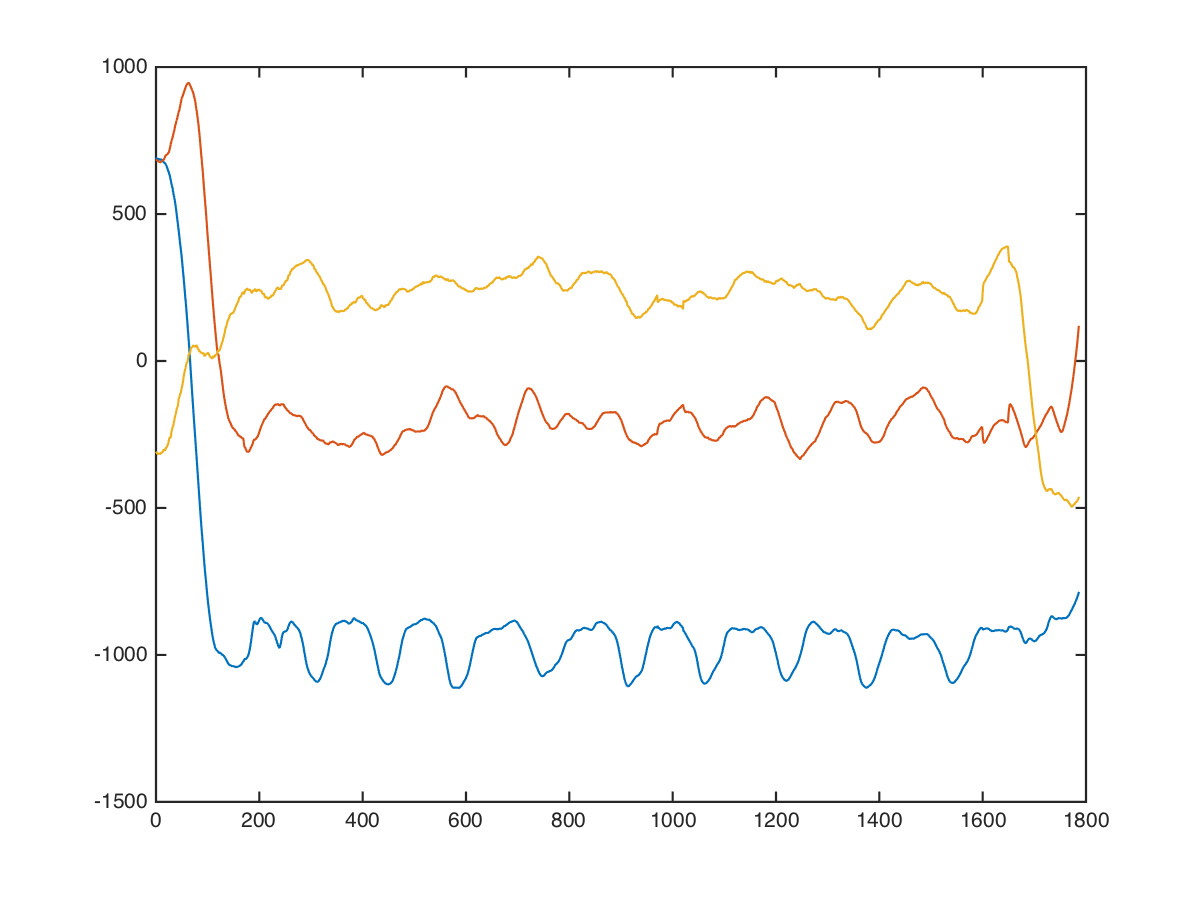

The data file committed next to this chart (first rows):
chest, dumbbell-chest-press, 0, 25, 10, 760, 744, -216
chest, dumbbell-chest-press, 0, 25, 10, 737, 744, -247
chest, dumbbell-chest-press, 0, 25, 10, 690, 691, -286
chest, dumbbell-chest-press, 0, 25, 10, 703, 770, -318
chest, dumbbell-chest-press, 0, 25, 10, 689, 761, -298
chest, dumbbell-chest-press, 0, 25, 10, 667, 717, -217
chest, dumbbell-chest-press, 0, 25, 10, 678, 705, -236
chest, dumbbell-chest-press, 0, 25, 10, 666, 745, -288
chest, dumbbell-chest-press, 0, 25, 10, 631, 739, -289
chest, dumbbell-chest-press, 0, 25, 10, 624, 697, -366
chest, dumbbell-chest-press, 0, 25, 10, 675, 732, -232
chest, dumbbell-chest-press, 0, 25, 10, 657, 756, -347
chest, dumbbell-chest-press, 0, 25, 10, 630, 754, -464
chest, dumbbell-chest-press, 0, 25, 10, 653, 746, -535
chest, dumbbell-chest-press, 0, 25, 10, 721, 744, -300
chest, dumbbell-chest-press, 0, 25, 10, 672, 705, -94
chest, dumbbell-chest-press, 0, 25, 10, 635, 612, -264
chest, dumbbell-chest-press, 0, 25, 10, 643, 634, -505
chest, dumbbell-chest-press, 0, 25, 10, 663, 710, -362
chest, dumbbell-chest-press, 0, 25, 10, 677, 741, -196
chest, dumbbell-chest-press, 0, 25, 10, 704, 754, -225
chest, dumbbell-chest-press, 0, 25, 10, 720, 728, -306
chest, dumbbell-chest-press, 0, 25, 10, 684, 700, -332
chest, dumbbell-chest-press, 0, 25, 10, 652, 674, -375
chest, dumbbell-chest-press, 0, 25, 10, 660, 644, -478
chest, dumbbell-chest-press, 0, 25, 10, 676, 652, -376
chest, dumbbell-chest-press, 0, 25, 10, 695, 637, -208
chest, dumbbell-chest-press, 0, 25, 10, 734, 604, -237
chest, dumbbell-chest-press, 0, 25, 10, 753, 622, -365
chest, dumbbell-chest-press, 0, 25, 10, 720, 660, -452
chest, dumbbell-chest-press, 0, 25, 10, 694, 672, -389
chest, dumbbell-chest-press, 0, 25, 10, 728, 636, -266
chest, dumbbell-chest-press, 0, 25, 10, 756, 633, -216
chest, dumbbell-chest-press, 0, 25, 10, 714, 656, -364
chest, dumbbell-chest-press, 0, 25, 10, 675, 645, -435
chest, dumbbell-chest-press, 0, 25, 10, 682, 639, -384
chest, dumbbell-chest-press, 0, 25, 10, 686, 602, -254
chest, dumbbell-chest-press, 0, 25, 10, 688, 621, -278
chest, dumbbell-chest-press, 0, 25, 10, 710, 672, -360
chest, dumbbell-chest-press, 0, 25, 10, 711, 713, -347
chest, dumbbell-chest-press, 0, 25, 10, 743, 686, -279
chest, dumbbell-chest-press, 0, 25, 10, 768, 680, -206
chest, dumbbell-chest-press, 0, 25, 10, 757, 691, -320
chest, dumbbell-chest-press, 0, 25, 10, 702, 739, -394
chest, dumbbell-chest-press, 0, 25, 10, 687, 697, -358
chest, dumbbell-chest-press, 0, 25, 10, 683, 595, -316
chest, dumbbell-chest-press, 0, 25, 10, 696, 619, -83
chest, dumbbell-chest-press, 0, 25, 10, 618, 645, -132
chest, dumbbell-chest-press, 0, 25, 10, 642, 610, -410
chest, dumbbell-chest-press, 0, 25, 10, 689, 649, -432
chest, dumbbell-chest-press, 0, 25, 10, 727, 696, -154
chest, dumbbell-chest-press, 0, 25, 10, 673, 680, -342
chest, dumbbell-chest-press, 0, 25, 10, 664, 688, -437
chest, dumbbell-chest-press, 0, 25, 10, 694, 726, -326
chest, dumbbell-chest-press, 0, 25, 10, 696, 646, -201
chest, dumbbell-chest-press, 0, 25, 10, 667, 640, -221
chest, dumbbell-chest-press, 0, 25, 10, 607, 661, -260
chest, dumbbell-chest-press, 0, 25, 10, 607, 741, -313
chest, dumbbell-chest-press, 0, 25, 10, 656, 752, -272
chest, dumbbell-chest-press, 0, 25, 10, 631, 779, -204
chest, dumbbell-chest-press, 0, 25, 10, 604, 777, -231
... 1,775 more rows
